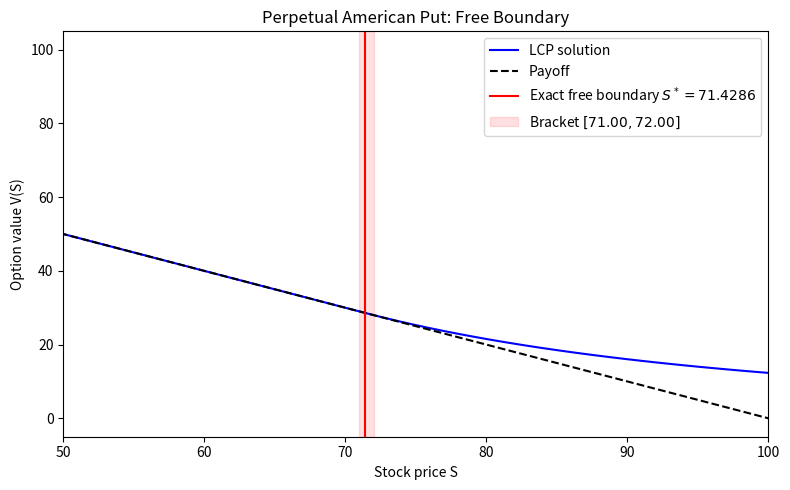

Here is the Python script that generated this plot:
"""Perpetual American put via an LCP and policy iteration.

The spatial operator is discretized with exponential fitting
(Scharfetter--Gummel).  The fitted coefficients are an M-matrix at every
cell Peclet number, so no limiter or start-up correction is required.  The
resulting linear complementarity problem is solved by policy iteration.

The production solvers use the truncation boundary condition V(S_max) = 0.
An optional ``V_right`` argument is retained so the same code can also be
run with an exact far-field value for validation.
"""

from __future__ import annotations

from collections.abc import Callable
from dataclasses import dataclass
import math

import matplotlib.pyplot as plt
import numpy as np
import scipy.sparse as sp
from scipy.sparse.linalg import spsolve


SLACK_TOL_FACTOR = 1e-10
POLICY_TOL = 1e-10


@dataclass
class GridOperator:
    """Fitted discrete operator A = -L_h and boundary data on a uniform grid."""

    N: int
    S: np.ndarray
    psi: np.ndarray
    lower: np.ndarray
    diag: np.ndarray
    upper: np.ndarray
    rhs: np.ndarray
    V_left: float
    V_right: float
    h: float


@dataclass
class LCPResult:
    """Numerical solution and diagnostics for one grid."""

    N: int
    S: np.ndarray
    V: np.ndarray
    S_free: float
    max_error: float
    max_error_interior: float
    iterations: int
    residual: float
    S_lo: float = float("nan")
    S_hi: float = float("nan")
    min_a: float = float("nan")
    min_b: float = float("nan")
    complementarity: float = float("nan")
    value_bounds_ok: bool = False
    monotone: bool = False
    convex: bool = False
    single_contact_set: bool = False


def exact_free_boundary(
    K: float = 100.0,
    r: float = 0.05,
    q: float = 0.0,
    sigma: float = 0.2,
) -> float:
    """Return the exact perpetual American put exercise boundary.

    The decaying root of ``0.5 sigma^2 S^2 V'' + (r-q) S V' - r V = 0`` is
    ``lambda = (-b - sqrt(b^2 + 4 a r)) / (2 a)`` with ``a = 0.5 sigma^2`` and
    ``b = (r - q) - a``.  Smooth pasting gives ``S* = lambda K / (lambda - 1)``.
    """
    a = 0.5 * sigma * sigma
    b = (r - q) - a
    discriminant = b * b + 4.0 * a * r
    if discriminant < 0.0:
        raise ValueError("invalid parameters: negative discriminant")
    lam = (-b - math.sqrt(discriminant)) / (2.0 * a)
    if lam >= -1.0:
        raise ValueError("no finite exercise boundary for these parameters")
    return lam * K / (lam - 1.0)


def exact_perpetual_put(
    S: np.ndarray,
    K: float = 100.0,
    r: float = 0.05,
    q: float = 0.0,
    sigma: float = 0.2,
    S_star: float | None = None,
) -> np.ndarray:
    """Exact perpetual American put value for the supplied parameters."""
    S = np.asarray(S, dtype=float)
    if S_star is None:
        S_star = exact_free_boundary(K=K, r=r, q=q, sigma=sigma)

    a = 0.5 * sigma * sigma
    b = (r - q) - a
    lam = (-b - math.sqrt(b * b + 4.0 * a * r)) / (2.0 * a)

    V = np.empty_like(S)
    exercise = S <= S_star
    V[exercise] = K - S[exercise]
    V[~exercise] = (K - S_star) * (S[~exercise] / S_star) ** lam
    return V


def _bernstein(z: np.ndarray) -> np.ndarray:
    """Evaluate B(z) = z / (exp(z) - 1) without cancellation or overflow."""
    z = np.asarray(z, dtype=float)
    out = np.empty_like(z)

    small = np.abs(z) < 1e-8
    out[small] = 1.0 - 0.5 * z[small] + z[small] ** 2 / 12.0

    positive = (~small) & (z > 0.0)
    negative = (~small) & (z < 0.0)
    with np.errstate(over="ignore", invalid="ignore"):
        out[positive] = z[positive] / np.expm1(z[positive])
        w = -z[negative]
        out[negative] = w / (-np.expm1(-w))
    return out


def build_fitted_operator(
    N: int,
    K: float = 100.0,
    r: float = 0.05,
    q: float = 0.0,
    sigma: float | np.ndarray | Callable[[np.ndarray], np.ndarray] = 0.2,
    S_max: float = 2400.0,
    V_right: float = 0.0,
) -> GridOperator:
    """Build A = -L_h with exponential fitting on a uniform grid.

    The fitted coefficients are

        Pe_i = b_i h / a_i,
        lower_i = -(a_i/h^2) B(Pe_i),
        upper_i = -(a_i/h^2) B(-Pe_i),
        diag_i  =  (a_i/h^2) [B(Pe_i) + B(-Pe_i)] + r,

    with ``a_i = 0.5 sigma(S_i)^2 S_i^2`` and ``b_i = (r-q) S_i``.  Since
    ``B(z) > 0``, both off-diagonals are non-positive and the diagonal is
    positive for every Peclet number.  The right boundary is applied as
    ``V(S_max) = V_right``; production runs use ``V_right = 0``.
    """
    if N < 2:
        raise ValueError("N must be at least 2")
    if S_max <= 0.0 or K <= 0.0:
        raise ValueError("S_max and K must be positive")

    h = S_max / N
    S = np.linspace(0.0, S_max, N + 1)
    S_int = S[1:-1]
    n_int = N - 1
    psi = np.maximum(K - S, 0.0)

    if callable(sigma):
        sigma_int = np.asarray(sigma(S_int), dtype=float)
    elif np.isscalar(sigma):
        sigma_int = np.full(n_int, float(sigma), dtype=float)
    else:
        sigma_int = np.asarray(sigma, dtype=float)
    if sigma_int.shape != S_int.shape:
        raise ValueError("sigma must be a scalar or have shape (N-1,)")
    if np.any(sigma_int <= 0.0):
        raise ValueError("sigma must be positive")

    a_int = 0.5 * sigma_int**2 * S_int**2
    b_int = (r - q) * S_int
    peclet = b_int * h / a_int

    bp = _bernstein(peclet)
    bm = _bernstein(-peclet)
    scale = a_int / h**2

    lower = -scale * bp
    upper = -scale * bm
    diag = scale * (bp + bm) + r

    rhs = np.zeros(n_int)
    rhs[0] = -lower[0] * K
    rhs[-1] += -upper[-1] * V_right

    return GridOperator(
        N=N,
        S=S,
        psi=psi,
        lower=lower,
        diag=diag,
        upper=upper,
        rhs=rhs,
        V_left=K,
        V_right=float(V_right),
        h=h,
    )


def _assert_m_matrix(op: GridOperator) -> None:
    """Raise if the fitted operator fails the M-matrix property."""
    off_diagonal = np.concatenate((op.lower, op.upper))
    scale = max(1.0, float(np.max(np.abs(op.diag))))
    if np.any(op.diag <= 0.0) or np.any(off_diagonal > 1e-14 * scale):
        raise ArithmeticError("fitted operator failed the M-matrix check")


def _system_matrix(op: GridOperator) -> sp.csr_matrix:
    n_int = op.N - 1
    return sp.diags(
        (op.lower[1:], op.diag, op.upper[:-1]),
        offsets=(-1, 0, 1),
        shape=(n_int, n_int),
        format="csr",
    )


def solve_lcp(
    op: GridOperator,
    tol: float = 1e-12,
    lcp_tol: float = 5e-10,
    max_iter: int = 10_000,
) -> tuple[np.ndarray, int, float]:
    """Solve the discrete LCP ``min(A V - rhs, V - psi) = 0``.

    The iteration starts from ``V = psi``.  Active rows are those with
    ``V <= psi + 1e-10``; a row is released when its full-operator residual is
    negative.  The stopping rule uses the complementarity residual
    ``||min(A V - rhs, V - psi)||_inf < lcp_tol`` together with a stable
    active set.  On strongly graded meshes the absolute residual can reach a
    floating-point floor because the operator rows have large magnitude and
    their terms cancel.  We therefore also accept residuals below a
    machine-precision floor scaled by the largest row action; this does not
    relax the criterion for normally scaled problems.  The iterate change is
    retained only as a diagnostic.
    """
    _assert_m_matrix(op)

    N = op.N
    n_int = N - 1
    psi = op.psi
    psi_int = psi[1:-1]
    A_full = _system_matrix(op)

    V = psi.copy()
    V[0] = op.V_left
    V[-1] = op.V_right

    residual = math.inf
    iterations = 0
    previous_active: np.ndarray | None = None

    for iterations in range(1, max_iter + 1):
        V_old = V.copy()

        lcp_residual = A_full @ V[1:-1] - op.rhs
        active = V <= psi + POLICY_TOL
        active_int = active[1:-1].copy()
        active_int[active_int & (lcp_residual < -POLICY_TOL)] = False
        policy_is_stable = (
            previous_active is not None
            and np.array_equal(active_int, previous_active)
        )
        previous_active = active_int.copy()

        diag = op.diag.copy()
        diag[active_int] = 1.0

        if n_int > 1:
            lower = op.lower[1:].copy()
            upper = op.upper[:-1].copy()
            lower[active_int[1:]] = 0.0
            upper[active_int[:-1]] = 0.0
        else:
            lower = np.empty(0, dtype=float)
            upper = np.empty(0, dtype=float)

        A = sp.diags(
            (lower, diag, upper),
            offsets=(-1, 0, 1),
            shape=(n_int, n_int),
            format="csr",
        )

        b = op.rhs.copy()
        b[active_int] = psi_int[active_int]
        V_new_int = spsolve(A, b)
        V[1:-1] = np.maximum(V_new_int, psi_int)
        V[0] = op.V_left
        V[-1] = op.V_right

        residual = float(np.max(np.abs(V - V_old)))
        a_h, b_h = lcp_residuals(op, V)
        complementarity = float(np.max(np.abs(np.minimum(a_h, b_h))))
        effective_lcp_tol = max(lcp_tol, lcp_roundoff_floor(op, V))
        if (
            residual < tol
            and complementarity < effective_lcp_tol
            and policy_is_stable
        ):
            break
    else:
        raise RuntimeError(
            f"policy iteration did not converge in {max_iter} iterations "
            f"(last update={residual:.3e}, "
            f"LCP residual={complementarity:.3e}, "
            f"effective tolerance={effective_lcp_tol:.3e})"
        )

    return V, iterations, residual


def lcp_residuals(
    op: GridOperator,
    V: np.ndarray,
) -> tuple[np.ndarray, np.ndarray]:
    """Return interior ``a_h = A V - rhs`` and ``b_h = V - psi``."""
    V_int = V[1:-1]
    a_h = op.diag * V_int - op.rhs
    if V_int.size > 1:
        a_h[1:] += op.lower[1:] * V_int[:-1]
        a_h[:-1] += op.upper[:-1] * V_int[1:]
    b_h = V_int - op.psi[1:-1]
    return a_h, b_h


def lcp_roundoff_floor(op: GridOperator, V: np.ndarray) -> float:
    """Return a scale-aware floor for the LCP complementarity residual.

    Evaluating a large stencil on a strongly graded mesh loses several digits
    to cancellation even when the computed solution is accurate to working
    precision.  Scaling by the largest absolute row action prevents that
    roundoff from being mistaken for a failed policy iteration.
    """
    V_int = V[1:-1]
    magnitude = np.abs(op.diag * V_int) + np.abs(op.rhs)
    if V_int.size > 1:
        magnitude[1:] += np.abs(op.lower[1:] * V_int[:-1])
        magnitude[:-1] += np.abs(op.upper[:-1] * V_int[1:])
    scale = max(1.0, float(np.max(magnitude)))
    return 64.0 * np.finfo(float).eps * scale


def extract_free_boundary(
    S: np.ndarray,
    b_h: np.ndarray,
    tol_slack: float,
) -> tuple[float, float, float]:
    """Bracket and interpolate the free boundary.

    The last contact node is the last index with ``b_h <= tol_slack``; the
    next node is the first continuation node.  Since ``b_h`` behaves like
    ``c (S - S*)^2`` in the continuation region, ``sqrt(b_h)`` is locally
    linear.  A linear extrapolation of ``sqrt(b_h)`` through the first two
    continuation nodes gives the crossing, which is clamped to the bracket
    ``[S_lo, S_hi]``.  If that extrapolation is unavailable, the midpoint of
    the bracket is used, so ``|S_h - S*| <= h/2``.
    """
    contact = b_h <= tol_slack
    first_continuation = np.flatnonzero(~contact)
    if first_continuation.size == 0:
        return float("nan"), float("nan"), float("nan")

    i1 = int(first_continuation[0])
    if i1 == 0:
        return float("nan"), float("nan"), float("nan")

    i0 = i1 - 1
    S_lo = float(S[i0])
    S_hi = float(S[i1])

    if i1 + 1 < S.size and b_h[i1] > 0.0 and b_h[i1 + 1] > 0.0:
        s1 = math.sqrt(float(b_h[i1]))
        s2 = math.sqrt(float(b_h[i1 + 1]))
        if s2 > s1:
            step = float(S[i1 + 1] - S[i1])
            estimate = float(S[i1]) + step * (-s1) / (s2 - s1)
            estimate = min(max(estimate, S_lo), S_hi)
            return S_lo, S_hi, estimate

    return S_lo, S_hi, 0.5 * (S_lo + S_hi)


def compute_lcp_diagnostics(
    op: GridOperator,
    V: np.ndarray,
    tol_slack: float | None = None,
) -> dict[str, float | bool]:
    """Compute LCP residuals, bounds, shape checks and the free-boundary bracket."""
    if tol_slack is None:
        tol_slack = SLACK_TOL_FACTOR * max(1.0, abs(op.V_left))

    a_h, b_h = lcp_residuals(op, V)
    complementarity = np.minimum(a_h, b_h)
    psi = op.psi
    K = op.V_left
    shape_tol = 1e-10 * max(1.0, K)

    contact = b_h <= tol_slack
    first_continuation = np.flatnonzero(~contact)
    if contact.size == 0:
        single_contact_set = False
    elif first_continuation.size == 0:
        single_contact_set = bool(contact[0])
    else:
        first = int(first_continuation[0])
        single_contact_set = bool(
            contact[0]
            and np.all(contact[:first])
            and np.all(~contact[first:])
        )

    S_lo, S_hi, S_free = extract_free_boundary(op.S[1:-1], b_h, tol_slack)

    return {
        "min_a": float(np.min(a_h)),
        "min_b": float(np.min(b_h)),
        "complementarity": float(np.max(np.abs(complementarity))),
        "value_bounds_ok": bool(
            np.all(V >= psi - tol_slack) and np.all(V <= K + tol_slack)
        ),
        "monotone": bool(np.all(np.diff(V) <= shape_tol)),
        "convex": bool(np.all(np.diff(V, n=2) >= -shape_tol)),
        "single_contact_set": single_contact_set,
        "S_lo": S_lo,
        "S_hi": S_hi,
        "S_free": S_free,
        "tol_slack": float(tol_slack),
    }


def solve_perpetual_american_put(
    N: int,
    K: float = 100.0,
    r: float = 0.05,
    q: float = 0.0,
    sigma: float = 0.2,
    S_max: float = 2400.0,
    V_right: float = 0.0,
    tol: float = 1e-12,
    lcp_tol: float = 5e-10,
    max_iter: int = 10_000,
) -> LCPResult:
    """Solve the perpetual American put LCP with exponential fitting.

    ``V_right`` is the Dirichlet value at ``S_max``.  Production runs use the
    truncation condition ``V(S_max) = 0`` (the default).
    """
    op = build_fitted_operator(
        N=N,
        K=K,
        r=r,
        q=q,
        sigma=sigma,
        S_max=S_max,
        V_right=V_right,
    )
    V, iterations, residual = solve_lcp(
        op,
        tol=tol,
        lcp_tol=lcp_tol,
        max_iter=max_iter,
    )
    diagnostics = compute_lcp_diagnostics(op, V)

    V_exact = exact_perpetual_put(op.S, K=K, r=r, q=q, sigma=sigma)
    max_error = float(np.max(np.abs(V - V_exact)))
    max_error_interior = float(np.max(np.abs(V[1:-1] - V_exact[1:-1])))

    return LCPResult(
        N=N,
        S=op.S,
        V=V,
        S_free=float(diagnostics["S_free"]),
        max_error=max_error,
        max_error_interior=max_error_interior,
        iterations=iterations,
        residual=residual,
        S_lo=float(diagnostics["S_lo"]),
        S_hi=float(diagnostics["S_hi"]),
        min_a=float(diagnostics["min_a"]),
        min_b=float(diagnostics["min_b"]),
        complementarity=float(diagnostics["complementarity"]),
        value_bounds_ok=bool(diagnostics["value_bounds_ok"]),
        monotone=bool(diagnostics["monotone"]),
        convex=bool(diagnostics["convex"]),
        single_contact_set=bool(diagnostics["single_contact_set"]),
    )


def observed_order(previous_error: float, current_error: float) -> float:
    """Observed order under a grid-refinement ratio of two."""
    if previous_error == 0.0 or current_error == 0.0:
        return float("nan")
    return math.log2(previous_error / current_error)


def main() -> dict[int, LCPResult]:
    """Run the constant-volatility convergence study."""
    K = 100.0
    r = 0.05
    q = 0.0
    sigma = 0.2
    S_max = 2400.0
    S_star = exact_free_boundary(K=K, r=r, q=q, sigma=sigma)
    grid_sizes = (600, 1200, 2400, 4800)

    results: dict[int, LCPResult] = {}
    previous_error: float | None = None

    print()
    print("Perpetual American Put -- Fitted LCP, V(S_max)=0")
    print(
        f"K={K:.1f}, r={r:.4f}, q={q:.4f}, sigma={sigma:.4f}, "
        f"S_max={S_max:.1f}"
    )
    print("Exponential fitting (Scharfetter-Gummel); no limiter")
    print("Initial iterate V=psi; stop when max|dV|<1e-12 and policy is stable")
    print(
        "Free boundary: bracket where b_h=V_h-psi_h exceeds "
        f"{SLACK_TOL_FACTOR:.0e}*K, sqrt(b_h) interpolation"
    )
    print()
    header = (
        f"{'N':>6}  {'S_lo':>9}  {'S_hi':>9}  {'S_h*':>9}  "
        f"{'Exact S*':>10}  {'|dS*|':>9}  {'Max Error':>12}  "
        f"{'p':>7}  {'Iter':>5}"
    )
    rule = "-" * len(header)
    print(header)
    print(rule)

    for N in grid_sizes:
        result = solve_perpetual_american_put(
            N=N,
            K=K,
            r=r,
            q=q,
            sigma=sigma,
            S_max=S_max,
            V_right=0.0,
        )
        results[N] = result

        error = result.max_error
        order = (
            "      --"
            if previous_error is None
            else f"{observed_order(previous_error, error):7.3f}"
        )
        print(
            f"{N:6d}  {result.S_lo:9.3f}  {result.S_hi:9.3f}  "
            f"{result.S_free:9.3f}  {S_star:10.6f}  "
            f"{abs(result.S_free - S_star):9.3f}  {error:12.4e}  "
            f"{order:>7}  {result.iterations:5d}"
        )
        previous_error = error

    print(rule)
    print()
    print("Max Error is the full-grid infinity norm on all N+1 nodes.")
    print(
        "The right boundary uses V(S_max)=0, so the S_max study measures "
        "truncation rather than imposing the exact answer."
    )
    print(
        "The fitted scheme is second-order away from the free-boundary kink; "
        "|S_h*-S*| is O(h) and the bracket width is h."
    )
    print(
        "The uniform-grid errors above mix the kink phase with the nonzero "
        "right-boundary tail; they are production diagnostics, not the order "
        "table. Run experiment_convergence.py for the aligned second-order "
        "verification table used in Section 4.1."
    )
    print("Each result stores S and V, e.g. results[800].S and results[800].V.")
    print()

    return results


if __name__ == "__main__":
    results = main()

    plot_result = results[2400]
    S_plot = plot_result.S
    V_plot = plot_result.V
    payoff_plot = np.maximum(100.0 - S_plot, 0.0)
    S_star = exact_free_boundary()

    plt.figure(figsize=(8, 5))
    plt.plot(S_plot, V_plot, color="blue", linestyle="-", label="LCP solution")
    plt.plot(
        S_plot,
        payoff_plot,
        color="black",
        linestyle="--",
        label="Payoff",
    )
    plt.axvline(
        S_star,
        color="red",
        linestyle="-",
        label=rf"Exact free boundary $S^*={S_star:.4f}$",
    )
    plt.axvspan(
        plot_result.S_lo,
        plot_result.S_hi,
        color="red",
        alpha=0.12,
        label=(
            rf"Bracket $[{plot_result.S_lo:.2f},"
            rf"{plot_result.S_hi:.2f}]$"
        ),
    )
    plt.xlim(50.0, 100.0)
    plt.xlabel("Stock price S")
    plt.ylabel("Option value V(S)")
    plt.title("Perpetual American Put: Free Boundary")
    plt.legend()
    plt.tight_layout()
    plt.savefig("free_boundary_plot.png", dpi=150)
    plt.show()
